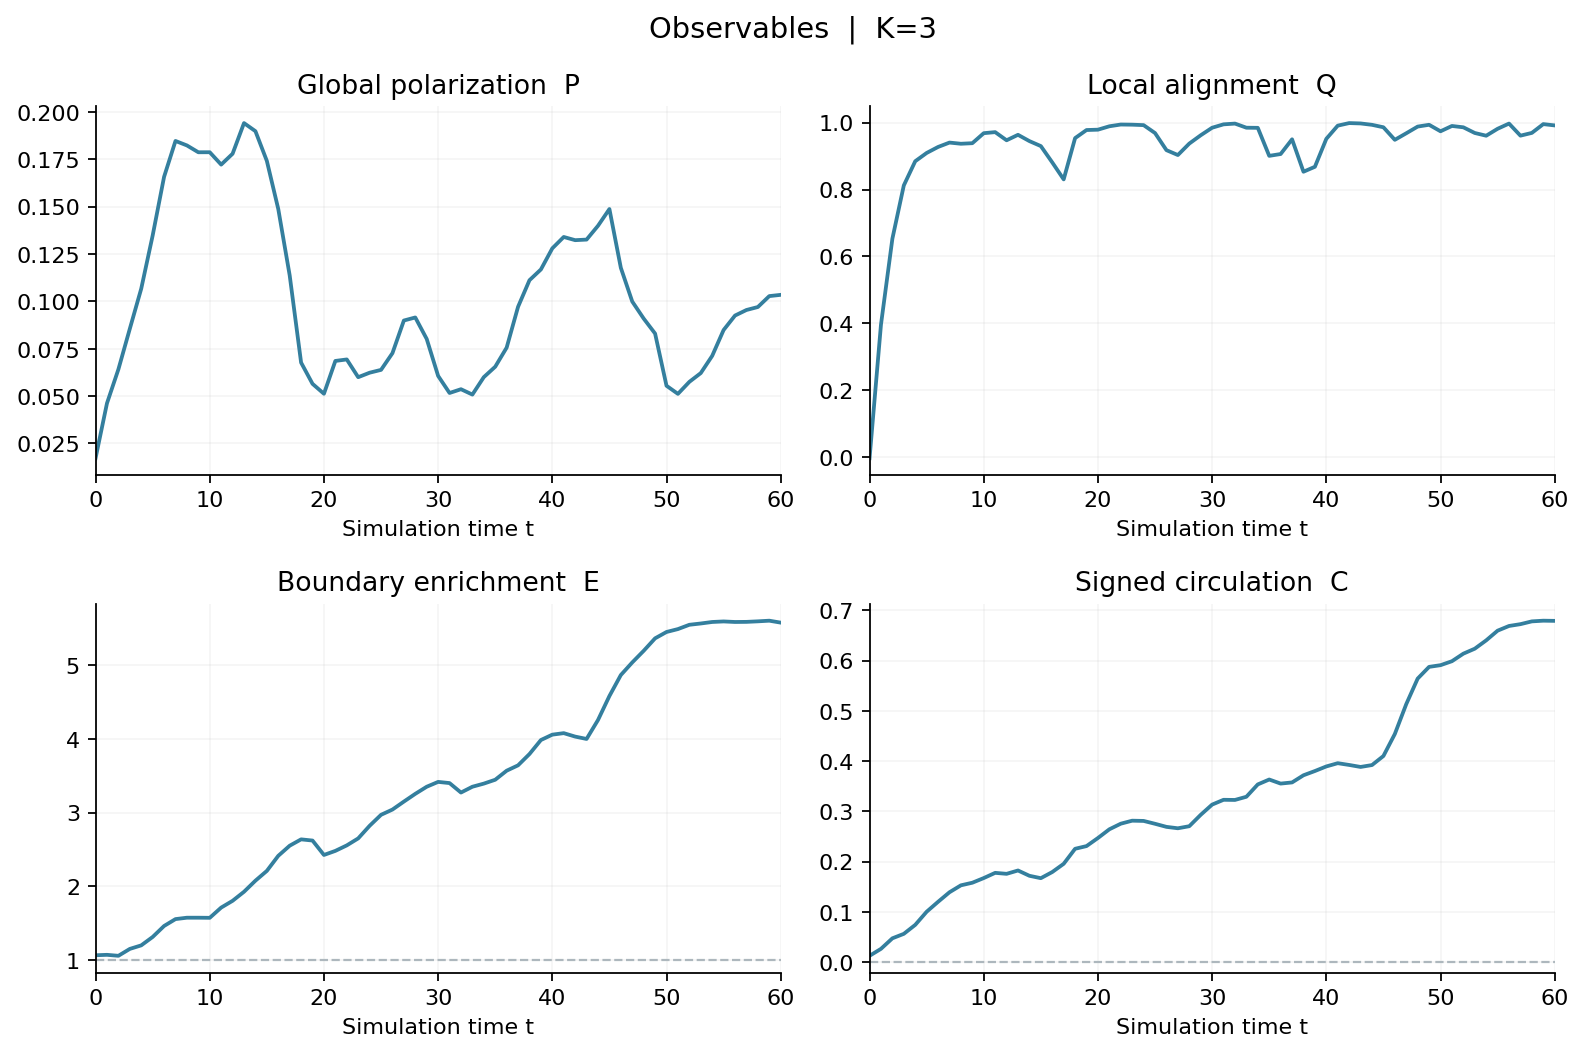

Source data for this figure (header and first rows):
t, P_heading, P_velocity, local_alignment, mean_speed, stopped_fraction, edge_fraction, enrichment, C_velocity, C_heading, C_edge, tangent_order_edge, mean_degree, contact_fraction, repulsion_energy_per_particle, max_overlap_fraction, mean_force, continuous_rate_mean, continuous_rate_std, outside_fraction
0.0, 0.0172, nan, -0.003453, nan, nan, 0.1452, 1.062, nan, 0.01235, nan, nan, 6.212, nan, 0.0, nan, 0.0, 0.004122, 0.7661, 0.0
1.0, 0.0462, 0.0462, 0.3961, 1, 0.0, 0.146, 1.067, 0.02622, 0.02622, 0.1154, 0.1034, 6.992, nan, 0.0, nan, 0.0, -0.002776, 0.8788, 0.0
2.0, 0.06413, 0.06413, 0.6532, 1, 0.0, 0.1442, 1.054, 0.04717, 0.04717, 0.1839, 0.2604, 9.393, nan, 0.0, nan, 0.0, -0.001819, 0.7467, 0.0
3.0, 0.08553, 0.08553, 0.8123, 1, 0.0, 0.157, 1.148, 0.05608, 0.05608, 0.2362, 0.2126, 11.77, nan, 0.0, nan, 0.0, 0.002359, 0.5998, 0.0
4.0, 0.1067, 0.1067, 0.8847, 1, 0.0, 0.1636, 1.196, 0.07393, 0.07393, 0.2851, 0.3887, 14.24, nan, 0.0, nan, 0.0, 0.003101, 0.4817, 0.0
5.0, 0.1348, 0.1348, 0.9094, 1, 0.0, 0.1792, 1.31, 0.1001, 0.1001, 0.3629, 0.4673, 17.01, nan, 0.0, nan, 0.0, 0.00118, 0.4055, 0.0
6.0, 0.1658, 0.1657, 0.9274, 1, 0.0, 0.1996, 1.459, 0.1199, 0.1199, 0.4118, 0.4284, 19.65, nan, 0.0, nan, 0.0, 0.002589, 0.3982, 0.0
7.0, 0.1847, 0.1847, 0.9405, 1, 0.0, 0.2124, 1.553, 0.1389, 0.1389, 0.4675, 0.5596, 22.32, nan, 0.0, nan, 0.0, 0.004326, 0.3829, 0.0
8.0, 0.1824, 0.1825, 0.937, 1, 0.0, 0.215, 1.572, 0.1527, 0.1527, 0.4842, 0.5665, 25.36, nan, 0.0, nan, 0.0, 0.001739, 0.3452, 0.0
9, 0.1787, 0.1788, 0.9386, 1, 0.0, 0.215, 1.572, 0.1578, 0.1578, 0.4962, 0.5931, 28.71, nan, 0.0, nan, 0.0, 0.002661, 0.3403, 0.0
10, 0.1788, 0.1788, 0.9686, 1, 0.0, 0.2148, 1.571, 0.1671, 0.1671, 0.4911, 0.5943, 31.97, nan, 0.0, nan, 0.0, 0.002492, 0.3045, 0.0
11, 0.1722, 0.1722, 0.9717, 1, 0.0, 0.2338, 1.709, 0.1775, 0.1775, 0.4649, 0.6369, 34.72, nan, 0.0, nan, 0.0, 0.001106, 0.2737, 0.0
12, 0.178, 0.178, 0.9473, 1, 0.0, 0.2464, 1.802, 0.1755, 0.1755, 0.4756, 0.6881, 37.52, nan, 0.0, nan, 0.0, 0.002077, 0.336, 0.0
13, 0.1942, 0.1942, 0.9637, 1, 0.0, 0.2632, 1.924, 0.1822, 0.1822, 0.5045, 0.7822, 39.52, nan, 0.0, nan, 0.0, -0.002952, 0.3087, 0.0
14, 0.1899, 0.19, 0.9449, 0.9999, 0.0, 0.2838, 2.075, 0.1716, 0.1716, 0.5075, 0.8066, 41.86, nan, 0.0, nan, 0.0, -0.0001806, 0.2786, 0.0
15, 0.1742, 0.1742, 0.93, 1, 0.0, 0.302, 2.208, 0.1669, 0.1669, 0.5166, 0.7722, 43.96, nan, 0.0, nan, 0.0, -0.002238, 0.2959, 0.0
16, 0.1488, 0.1488, 0.8811, 1, 0.0, 0.33, 2.413, 0.1791, 0.1791, 0.5096, 0.7349, 48.35, nan, 0.0, nan, 0.0, -0.001574, 0.2517, 0.0
17, 0.1138, 0.1135, 0.8304, 1, 0.0, 0.3488, 2.55, 0.1955, 0.1955, 0.507, 0.6487, 56.2, nan, 0.0, nan, 0.0, -0.004061, 0.3715, 0.0
18, 0.06769, 0.0678, 0.9538, 1, 0.0, 0.3606, 2.637, 0.2254, 0.2254, 0.5602, 0.5349, 61.31, nan, 0.0, nan, 0.0, -0.003474, 0.3711, 0.0
19, 0.05647, 0.05648, 0.978, 1, 0.0, 0.3584, 2.62, 0.2308, 0.2308, 0.6281, 0.567, 64.78, nan, 0.0, nan, 0.0, 0.0006275, 0.2264, 0.0
20, 0.05123, 0.05127, 0.9791, 1, 0.0, 0.3316, 2.425, 0.2469, 0.2469, 0.7587, 0.7605, 69.13, nan, 0.0, nan, 0.0, 0.005086, 0.2626, 0.0
21, 0.06856, 0.06857, 0.9892, 1, 0.0, 0.3392, 2.48, 0.2642, 0.2642, 0.8042, 0.8744, 71.54, nan, 0.0, nan, 0.0, 0.004431, 0.2575, 0.0
22, 0.06935, 0.06936, 0.9945, 1, 0.0, 0.3494, 2.555, 0.2754, 0.2754, 0.8131, 0.9363, 73.74, nan, 0.0, nan, 0.0, 0.002778, 0.1763, 0.0
23, 0.05998, 0.05999, 0.994, 1, 0.0, 0.3624, 2.65, 0.2813, 0.2813, 0.7942, 0.9075, 76.12, nan, 0.0, nan, 0.0, 0.002927, 0.1803, 0.0
24, 0.06235, 0.06233, 0.9927, 1, 0.0, 0.3858, 2.821, 0.2809, 0.2809, 0.7567, 0.85, 77.87, nan, 0.0, nan, 0.0, 0.002177, 0.1862, 0.0
25, 0.06384, 0.06385, 0.9689, 1, 0.0, 0.4062, 2.97, 0.2752, 0.2752, 0.7401, 0.8167, 79.88, nan, 0.0, nan, 0.0, -0.001965, 0.1943, 0.0
26, 0.07267, 0.0726, 0.9178, 1, 0.0, 0.416, 3.042, 0.269, 0.269, 0.747, 0.8567, 82.9, nan, 0.0, nan, 0.0, -0.001586, 0.2441, 0.0
27, 0.0899, 0.0899, 0.9032, 1, 0.0, 0.4308, 3.15, 0.2662, 0.2662, 0.7438, 0.8997, 84.97, nan, 0.0, nan, 0.0, -0.002314, 0.1792, 0.0
28, 0.09152, 0.09152, 0.9375, 1, 0.0, 0.4452, 3.255, 0.2703, 0.2703, 0.7419, 0.8731, 84.67, nan, 0.0, nan, 0.0, -0.0005348, 0.2478, 0.0
29, 0.08017, 0.08018, 0.9623, 1, 0.0, 0.4584, 3.352, 0.293, 0.293, 0.7716, 0.8248, 87.79, nan, 0.0, nan, 0.0, 0.004587, 0.2818, 0.0
30, 0.06066, 0.06066, 0.9849, 1, 0.0, 0.4674, 3.417, 0.3134, 0.3134, 0.7953, 0.8222, 91.13, nan, 0.0, nan, 0.0, 0.001331, 0.2251, 0.0
31, 0.05163, 0.05152, 0.995, 0.9998, 0.0, 0.4652, 3.401, 0.3229, 0.3229, 0.7925, 0.8372, 92.72, nan, 0.0, nan, 0.0, 0.001649, 0.111, 0.0
32, 0.05363, 0.05367, 0.9973, 1, 0.0, 0.4476, 3.273, 0.3226, 0.3226, 0.7684, 0.8921, 93.15, nan, 0.0, nan, 0.0, 0.00155, 0.1461, 0.0
33, 0.0508, 0.0508, 0.985, 1, 0.0, 0.4584, 3.352, 0.329, 0.329, 0.7518, 0.8669, 94.75, nan, 0.0, nan, 0.0, 0.003532, 0.1988, 0.0
34, 0.06, 0.06001, 0.9846, 1, 0.0, 0.4642, 3.394, 0.3536, 0.3536, 0.7935, 0.9166, 97.58, nan, 0.0, nan, 0.0, 0.006188, 0.235, 0.0
35, 0.06551, 0.06552, 0.9008, 1, 0.0, 0.4714, 3.447, 0.3633, 0.3633, 0.8044, 0.9505, 104.4, nan, 0.0, nan, 0.0, 0.002152, 0.1535, 0.0
36, 0.07558, 0.07558, 0.9062, 1, 0.0, 0.4882, 3.57, 0.3552, 0.3552, 0.7761, 0.914, 106.1, nan, 0.0, nan, 0.0, -0.0006232, 0.2549, 0.0
37, 0.09715, 0.09715, 0.9502, 1, 0.0, 0.4982, 3.643, 0.3575, 0.3575, 0.792, 0.8823, 103.8, nan, 0.0, nan, 0.0, 0.001343, 0.2304, 0.0
38, 0.1112, 0.1113, 0.8533, 1, 0.0, 0.5192, 3.796, 0.3717, 0.3717, 0.8103, 0.8824, 108.9, nan, 0.0, nan, 0.0, 0.001388, 0.2426, 0.0
39, 0.1169, 0.1168, 0.8681, 1, 0.0, 0.5452, 3.986, 0.3802, 0.3802, 0.8129, 0.8611, 109.6, nan, 0.0, nan, 0.0, 0.0007889, 0.1977, 0.0
40, 0.128, 0.128, 0.9516, 1, 0.0, 0.5552, 4.059, 0.3893, 0.3893, 0.8405, 0.8697, 108.4, nan, 0.0, nan, 0.0, -4.137270090312981e-05, 0.2865, 0.0
41, 0.134, 0.134, 0.9911, 1, 0.0, 0.558, 4.08, 0.3958, 0.3958, 0.8694, 0.8776, 108.5, nan, 0.0, nan, 0.0, -0.004175, 0.2159, 0.0
42, 0.1323, 0.1323, 0.9988, 1, 0.0, 0.5516, 4.033, 0.3923, 0.3923, 0.895, 0.9067, 109.5, nan, 0.0, nan, 0.0, 0.0003274, 0.08868, 0.0
43, 0.1326, 0.1326, 0.9977, 1, 0.0, 0.5472, 4.001, 0.3883, 0.3883, 0.9106, 0.9258, 110.3, nan, 0.0, nan, 0.0, 0.0006395, 0.1101, 0.0
44, 0.1399, 0.1399, 0.9936, 1, 0.0, 0.5824, 4.258, 0.3921, 0.3921, 0.8712, 0.8357, 111.3, nan, 0.0, nan, 0.0, 0.00163, 0.1753, 0.0
45, 0.1488, 0.1488, 0.9863, 1, 0.0, 0.627, 4.584, 0.4101, 0.4101, 0.8368, 0.7599, 113.5, nan, 0.0, nan, 0.0, -0.00669, 0.2406, 0.0
46, 0.1177, 0.1179, 0.9487, 0.9998, 0.0, 0.666, 4.869, 0.4539, 0.4539, 0.8383, 0.7664, 119.2, nan, 0.0, nan, 0.0, -0.002401, 0.3395, 0.0
47, 0.09993, 0.1, 0.9683, 1, 0.0, 0.6894, 5.041, 0.5134, 0.5134, 0.8767, 0.8283, 124.9, nan, 0.0, nan, 0.0, 0.005588, 0.3007, 0.0
48, 0.09095, 0.09098, 0.9883, 1, 0.0, 0.711, 5.199, 0.5642, 0.5642, 0.9039, 0.873, 128.3, nan, 0.0, nan, 0.0, 0.00571, 0.2706, 0.0
49, 0.08302, 0.08346, 0.9937, 0.9996, 0.0, 0.7342, 5.368, 0.5876, 0.5876, 0.8929, 0.8607, 129.8, nan, 0.0, nan, 0.0, 0.003408, 0.1082, 0.0
50, 0.05545, 0.05545, 0.9742, 1, 0.0, 0.746, 5.454, 0.5909, 0.5909, 0.8688, 0.8668, 132.3, nan, 0.0, nan, 0.0, -0.002083, 0.2751, 0.0
51, 0.05118, 0.05121, 0.9902, 1, 0.0, 0.7514, 5.494, 0.5988, 0.5988, 0.8601, 0.9458, 134.7, nan, 0.0, nan, 0.0, 0.002987, 0.1886, 0.0
52, 0.05752, 0.05752, 0.9861, 1, 0.0, 0.7594, 5.552, 0.6138, 0.6138, 0.8579, 0.9677, 136.3, nan, 0.0, nan, 0.0, 0.002925, 0.1009, 0.0
53, 0.06215, 0.06213, 0.9692, 1, 0.0, 0.7618, 5.57, 0.6237, 0.6237, 0.8619, 0.9615, 138.4, nan, 0.0, nan, 0.0, 0.000974, 0.1207, 0.0
54, 0.07124, 0.07125, 0.961, 1, 0.0, 0.7646, 5.59, 0.6403, 0.6403, 0.8786, 0.9423, 140.2, nan, 0.0, nan, 0.0, 0.000885, 0.2012, 0.0
55, 0.08489, 0.0849, 0.9817, 1, 0.0, 0.7656, 5.598, 0.6596, 0.6596, 0.9055, 0.9563, 140.4, nan, 0.0, nan, 0.0, 0.003246, 0.159, 0.0
56, 0.09253, 0.09251, 0.9973, 1, 0.0, 0.7646, 5.59, 0.669, 0.669, 0.9204, 0.9839, 141.9, nan, 0.0, nan, 0.0, 0.001787, 0.1425, 0.0
57, 0.09546, 0.09546, 0.9612, 1, 0.0, 0.7648, 5.592, 0.6726, 0.6726, 0.9254, 0.9883, 147.6, nan, 0.0, nan, 0.0, 0.002995, 0.1288, 0.0
58, 0.09703, 0.09703, 0.9694, 1, 0.0, 0.7658, 5.599, 0.6781, 0.6781, 0.9278, 0.9804, 150.5, nan, 0.0, nan, 0.0, 1.244320816842901e-05, 0.1456, 0.0
59, 0.1028, 0.1028, 0.9957, 1, 0.0, 0.767, 5.608, 0.6795, 0.6795, 0.9266, 0.9746, 150.1, nan, 0.0, nan, 0.0, -0.0004217, 0.05202, 0.0
... 1 more rows
